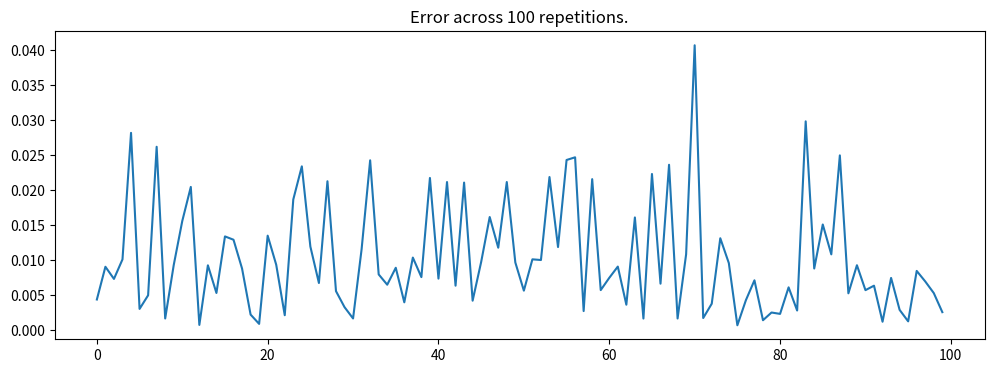
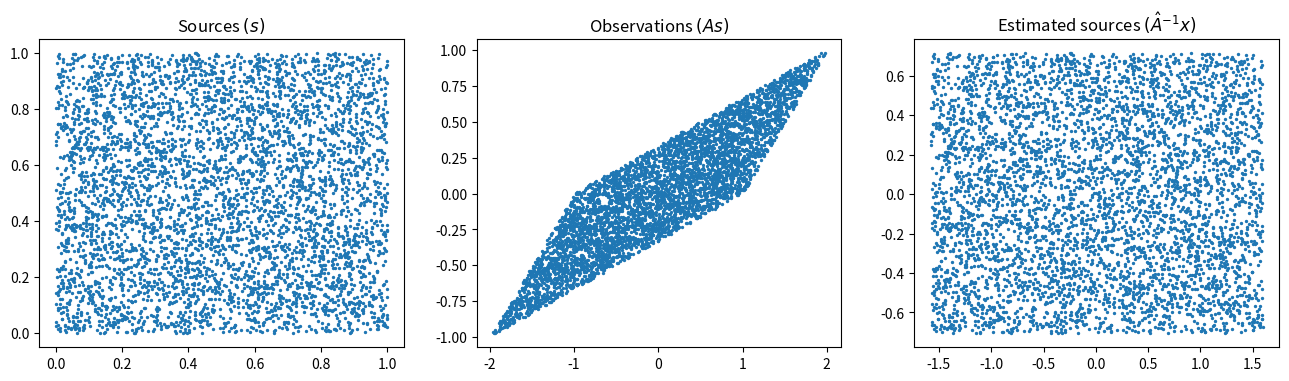
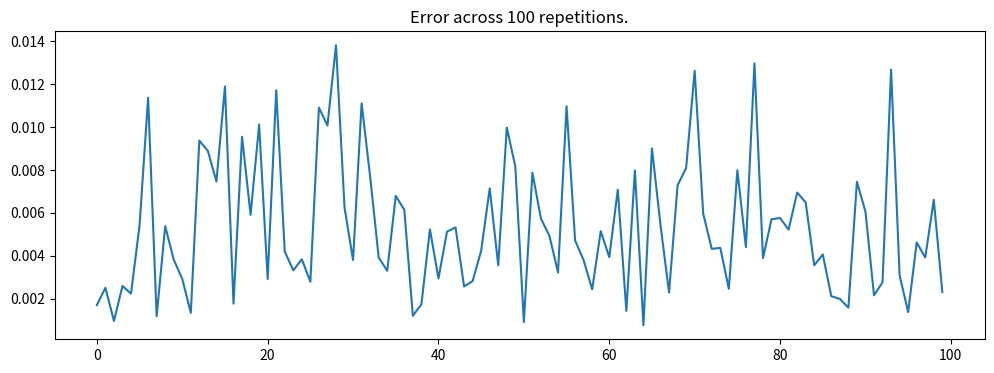
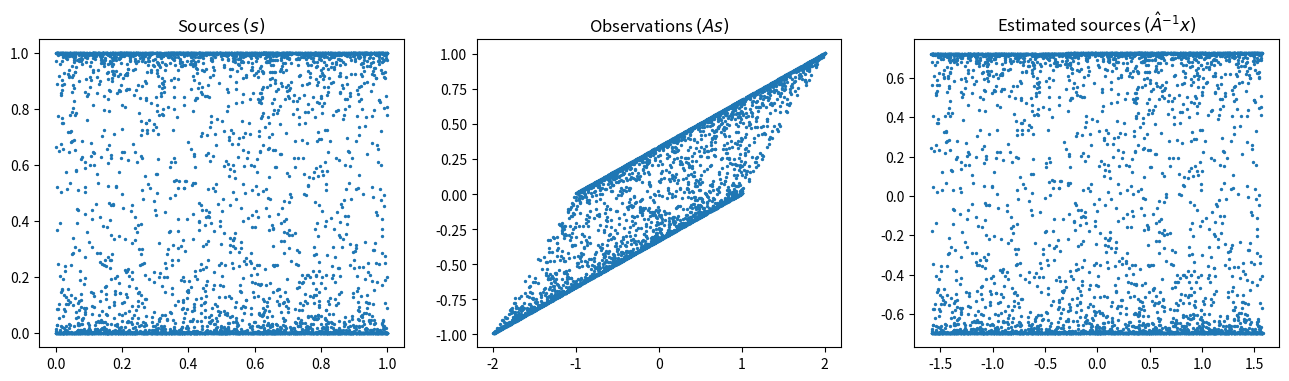
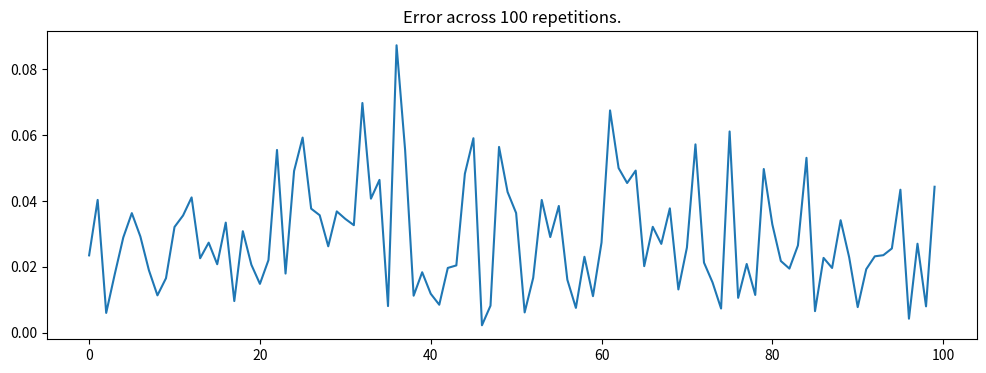
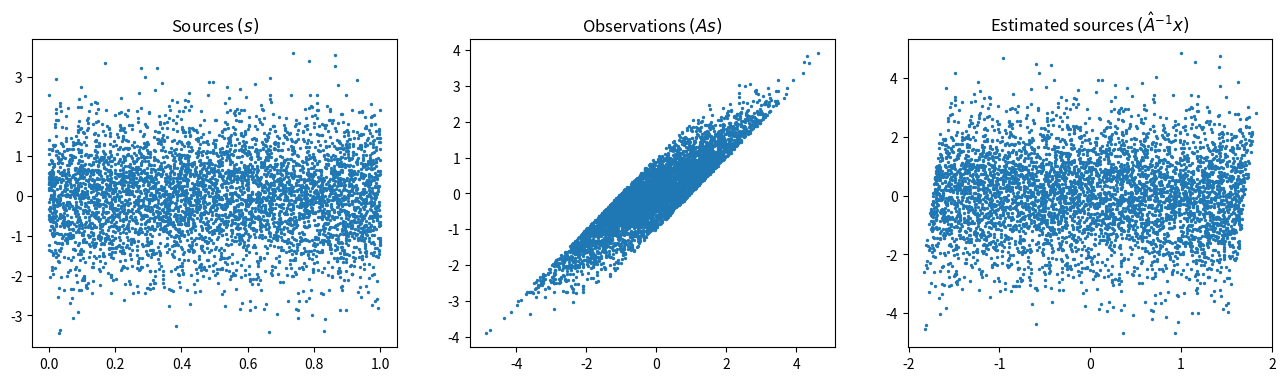
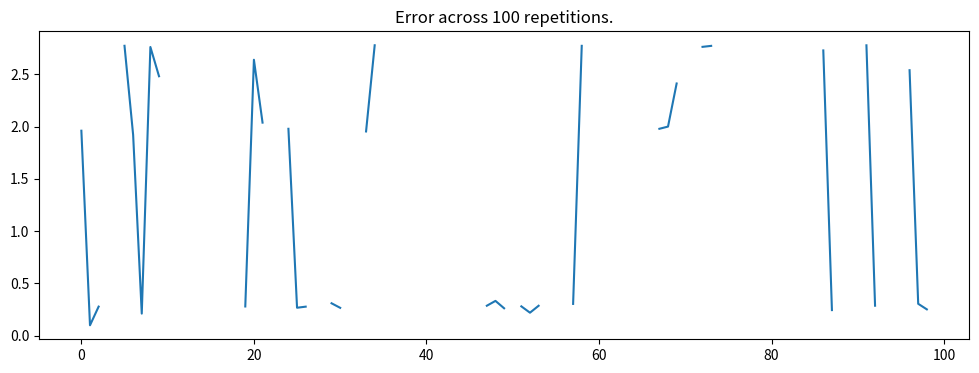
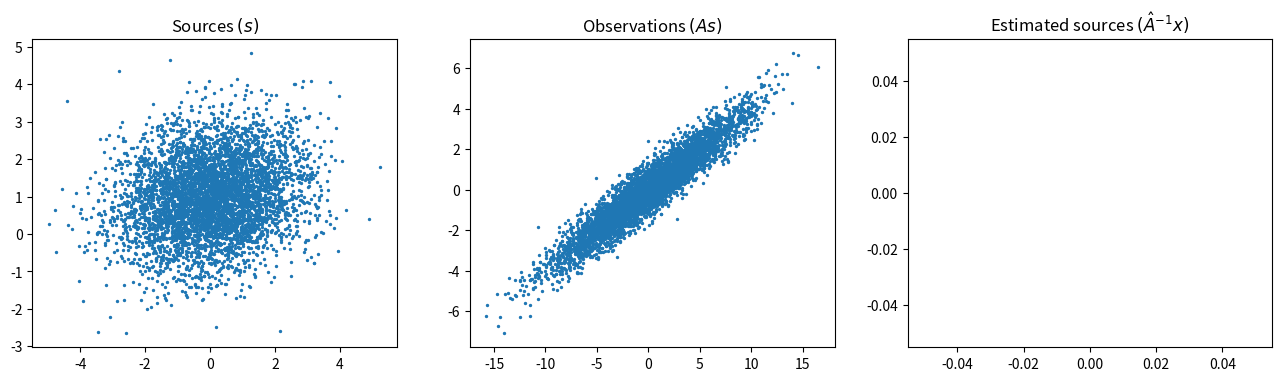

The script that saved these images, in order:
import numpy as np
import matplotlib.pyplot as plt

from typing import Optional, Callable

def ICA(x, mu, num_components, iters, mode):
    # Random initialization
    W = np.random.rand(num_components, num_components)
    N = np.size(x, 1)

    if mode == 'super':
        phi = lambda u : 2*np.tanh(u)
    elif mode == 'sub':
        phi = lambda u : u-np.tanh(u)
    else:
        print("Unknown mode")
        return W


    for i in range(iters):
        z = W @ x # num_components x N

        u = phi(z)@z.T / N # The expectation E[phi(z)z^T]
        dW = (np.eye(num_components) - u) @ W #  
        # Update
        W = W + mu*dW   
    
    # We return W and to get Â we will invert W
    return W

def estimate_error(A, A_hat):
    # Max normalization of the matrices
    A = A / np.linalg.norm(A, axis=0)
    A_hat = A_hat / np.linalg.norm(A_hat, axis=0)

    # permutations = [np.linalg.norm(A - A_hat), np.linalg.norm(A - A_hat[::-1]),
    #                 np.linalg.norm(A - A_hat[:, ::-1]), np.linalg.norm(A - A_hat[::-1, ::-1])] Includes row permutations and row+column permutations
    permutations = [np.linalg.norm(A - A_hat), np.linalg.norm(A - A_hat[:, ::-1])] # Only permutes the columns.

    return np.min(permutations), [A_hat, A_hat[:, ::-1]][np.argmin(permutations)]


def run_experiment(experiment_num: int = 0, iterations: int = 100, N: int = 2500, ICA_param_dict = {"mu": 0.1, "iterations": 200, "components": 2, "gaussianity": "sub"}):
    A = np.array([[3, 1],[1, 1]])

    mu = ICA_param_dict["mu"]
    iters = ICA_param_dict["iterations"]
    components = ICA_param_dict["components"]
    gaussianity = ICA_param_dict["gaussianity"]

    errors = []

    for _ in range(iterations):
        match experiment_num:
            case 0:
                s = np.random.rand(2, N)
            case 1:
                # s1 drawn from U(0, 1); s2 drawn from Beta(0.1, 0.1)
                s1 = np.random.rand(N)
                s2 = np.random.beta(0.1, 0.1, N)
                s = np.stack([s1, s2],axis=0)
            case 2:
                # s1 drawn frm U(0, 1); s2 drawn from N(0,1)
                s1 = np.random.rand(N)
                s2 = np.random.randn(N)
                s = np.stack([s1, s2],axis=0)
            case 3:
                # s drawn from a multivariate normal distribution with mean [0, 1] and covariance [[2, 0.25],[0.25, 1]]
                s = np.random.multivariate_normal([0, 1], [[2, 0.25],[0.25, 1]], size=N).T # Transpose to get 2 x N
            case _:
                Exception("Unsupported experiment.")


        x = A @ s

        # Standardize the observations
        col_means = np.mean(x, axis=1)
        x = x - col_means[:,None]

        W = ICA(x, mu, components, iters, gaussianity)

        # W = W / np.max(W)

        error, A_hat = estimate_error(A, np.linalg.inv(W))
        errors.append(error)

    plt.figure(figsize=(12,4))
    plt.plot(errors)
    plt.title(f"Error across {iterations} repetitions.")
    plt.savefig(f"experiment_{experiment_num}_error.pdf")

    # Compute estimated sources (unmixed signals)
    y_hat = np.linalg.inv(A_hat) @ x

    plt.figure(figsize=(16,4))

    plt.subplot(1, 3, 1)
    plt.scatter(s[0, :], s[1, :], s=2)
    plt.title("Sources $(s)$")

    plt.subplot(1, 3, 2)
    plt.scatter(x[0, :], x[1, :], s=2)
    plt.title("Observations $(As)$")


    plt.subplot(1, 3, 3)
    plt.scatter(y_hat[0,:],y_hat[1,:], s=2)
    plt.title("Estimated sources $(\hat{A}^{-1}x)$")
    plt.savefig(f"experiment_{experiment_num}_signals.pdf")

run_experiment(experiment_num=0, N=5000)
run_experiment(experiment_num=1, N=5000)
run_experiment(experiment_num=2, N=5000)
run_experiment(experiment_num=3, N=5000)